Labelled photos from "1 Sweet Pumpkin Dataset", an image-classification folder in shahriar218/Machine-Learning. The possible labels are: downy mildew disease of sweet pumpkin, fresh leaf of sweet pumpkin, leaf curl disease of sweet pumpkin, mosaic disease of sweet pumpkin, sweet pumpkin red beetle.

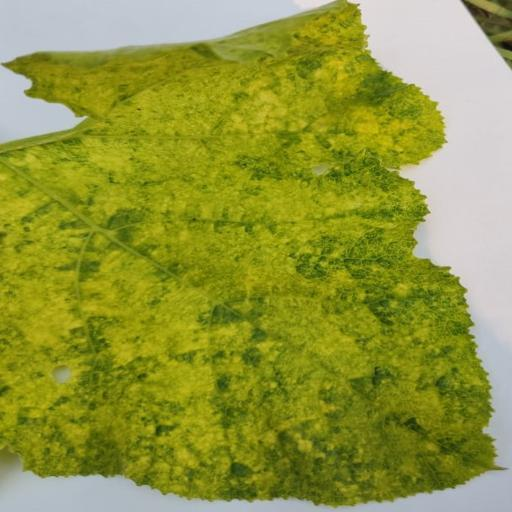
Label: sweet pumpkin red beetle

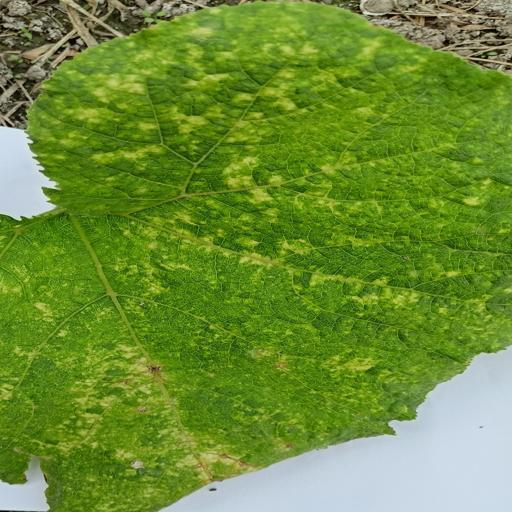
Label: sweet pumpkin red beetle

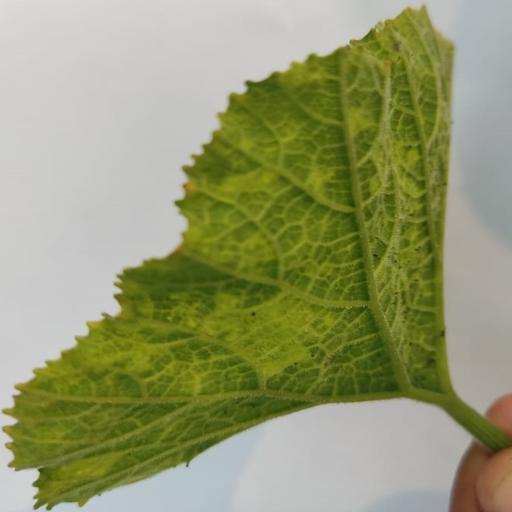
Label: leaf curl disease of sweet pumpkin

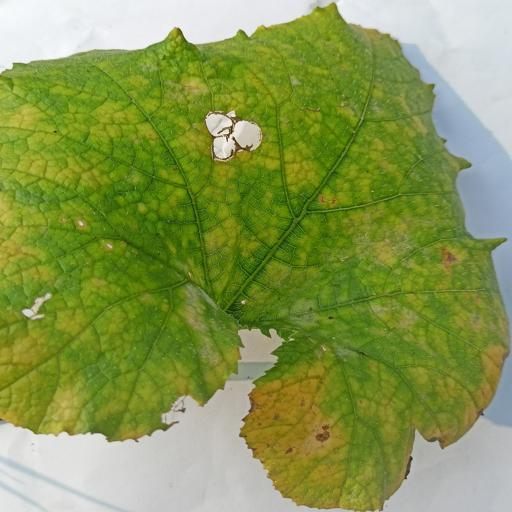
Label: downy mildew disease of sweet pumpkin

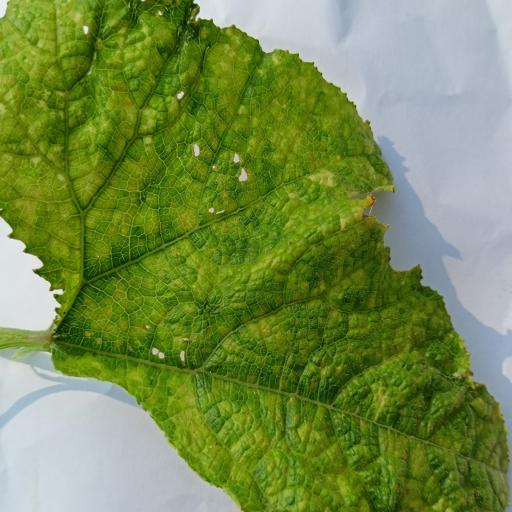
Label: mosaic disease of sweet pumpkin

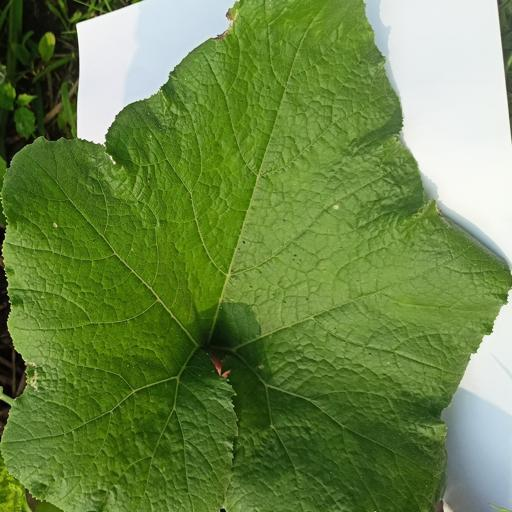
Label: fresh leaf of sweet pumpkin
